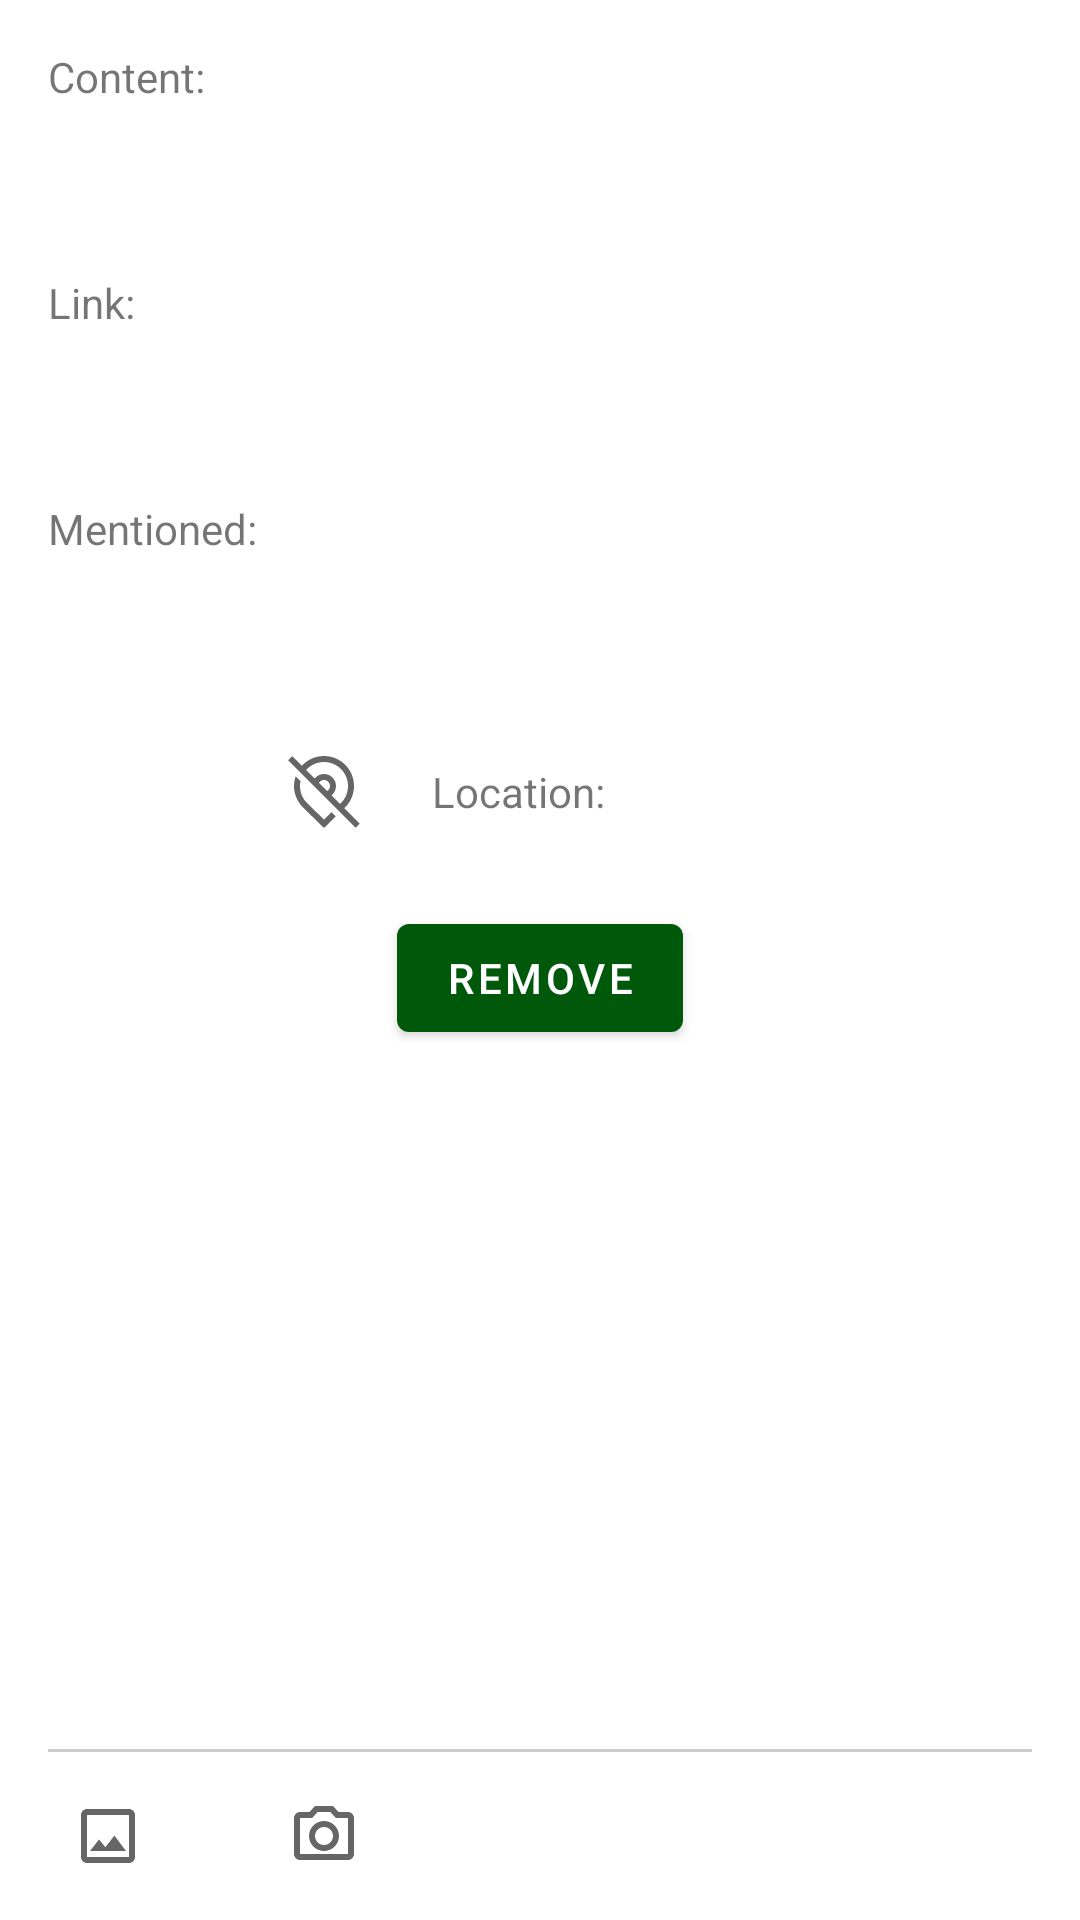

Produce the Android XML layout that renders to this screen, including the resource entries it uses.
<!-- AndroidManifest.xml: application theme AppTheme -->
<!-- res/layout/fragment_new_post.xml -->
<?xml version="1.0" encoding="utf-8"?>
<androidx.constraintlayout.widget.ConstraintLayout xmlns:android="http://schemas.android.com/apk/res/android"
    xmlns:app="http://schemas.android.com/apk/res-auto"
    xmlns:tools="http://schemas.android.com/tools"
    android:layout_width="match_parent"
    android:layout_height="match_parent"
    tools:context=".activity.NewPostFragment">

    <ScrollView
        android:id="@+id/scrollView"
        android:layout_width="0dp"
        android:layout_height="0dp"
        app:layout_constraintBottom_toTopOf="@id/divider"
        app:layout_constraintEnd_toEndOf="parent"
        app:layout_constraintStart_toStartOf="parent"
        app:layout_constraintTop_toTopOf="parent">

        <LinearLayout
            android:layout_width="match_parent"
            android:layout_height="wrap_content"
            android:orientation="vertical"
            android:padding="@dimen/common_spacing">

            <TextView
                android:id="@+id/text_content"
                android:layout_width="match_parent"
                android:layout_height="wrap_content"
                android:text="@string/new_post_content" />

            <EditText
                android:id="@+id/edit_content"
                android:layout_width="match_parent"
                android:layout_height="wrap_content"
                android:background="@android:color/transparent"
                android:inputType="textMultiLine"
                android:padding="@dimen/common_spacing" />

            <TextView
                android:id="@+id/text_link"
                android:layout_width="match_parent"
                android:layout_height="wrap_content"
                android:text="@string/new_post_link" />

            <EditText
                android:id="@+id/edit_link"
                android:layout_width="match_parent"
                android:layout_height="wrap_content"
                android:background="@android:color/transparent"
                android:inputType="textMultiLine"
                android:padding="@dimen/common_spacing" />

            <TextView
                android:id="@+id/text_mentions"
                android:layout_width="match_parent"
                android:layout_height="wrap_content"
                android:text="@string/post_mentions" />

            <EditText
                android:id="@+id/edit_mentions"
                android:layout_width="match_parent"
                android:layout_height="wrap_content"
                android:background="@android:color/transparent"
                android:inputType="textMultiLine"
                android:padding="@dimen/common_spacing" />

            <LinearLayout
                android:layout_width="wrap_content"
                android:layout_height="match_parent"
                android:orientation="horizontal">

                <com.google.android.material.button.MaterialButton
                    android:id="@+id/button_location_on"
                    style="@style/Widget.AppTheme.LikeCheckBox"
                    android:layout_width="wrap_content"
                    android:layout_height="wrap_content"
                    android:checkable="false"
                    app:icon="@drawable/ic_marker_24"
                    app:layout_constraintEnd_toEndOf="parent">
                </com.google.android.material.button.MaterialButton>

                <com.google.android.material.button.MaterialButton
                    android:id="@+id/button_location_off"
                    style="@style/Widget.AppTheme.LikeCheckBox"
                    android:layout_width="match_parent"
                    android:layout_height="match_parent"
                    android:checkable="false"
                    app:icon="@drawable/ic_location_dot_slash_24"
                    app:layout_constraintEnd_toEndOf="parent">
                </com.google.android.material.button.MaterialButton>

                <TextView
                    android:id="@+id/text_coord"
                    android:layout_width="match_parent"
                    android:layout_height="wrap_content"
                    android:text="@string/new_post_coordinates" />

                <TextView
                    android:id="@+id/text_coordinate_lat"
                    android:layout_width="wrap_content"
                    android:layout_marginStart="@dimen/common_spacing"
                    android:ellipsize="end"
                    android:layout_height="wrap_content"
                    tools:text="@sample/posts.json/data/coords"
                    />

                <TextView
                    android:id="@+id/text_coordinate_long"
                    android:layout_width="wrap_content"
                    android:layout_marginStart="@dimen/common_spacing"
                    android:ellipsize="end"
                    android:layout_height="wrap_content"
                    tools:text="@sample/posts.json/data/coords"
                    />

            </LinearLayout>

            <FrameLayout
                android:id="@+id/AttachmentContainer"
                android:layout_marginTop="@dimen/common_spacing"
                android:layout_width="match_parent"
                android:layout_height="wrap_content">

                <ImageView
                    android:id="@+id/Attachment_Image"
                    android:layout_width="match_parent"
                    android:layout_height="wrap_content"
                    android:layout_gravity="fill_horizontal"
                    app:layout_constraintBottom_toTopOf="@id/Attachment_Video"
                    app:layout_constraintEnd_toEndOf="parent"
                    app:layout_constraintStart_toStartOf="parent"
                    tools:srcCompat="@tools:sample/avatars" />



                <com.google.android.material.button.MaterialButton
                    android:id="@+id/removePhoto"
                    android:layout_width="wrap_content"
                    android:layout_height="wrap_content"
                    android:layout_gravity="center"
                    android:text="@string/remove" />
            </FrameLayout>
        </LinearLayout>
    </ScrollView>

    <View
        android:id="@+id/divider"
        android:layout_width="0dp"
        android:layout_height="1dp"
        android:layout_marginStart="@dimen/common_spacing"
        android:layout_marginEnd="@dimen/common_spacing"
        android:background="@color/divider_color"
        app:layout_constraintBottom_toTopOf="@id/buttonPanel"
        app:layout_constraintEnd_toEndOf="parent"
        app:layout_constraintStart_toStartOf="parent" />

    <LinearLayout
        android:id="@+id/buttonPanel"
        android:layout_width="0dp"
        android:layout_height="wrap_content"
        android:orientation="horizontal"
        app:layout_constraintBottom_toBottomOf="parent"
        app:layout_constraintEnd_toEndOf="parent"
        app:layout_constraintStart_toStartOf="parent">

        <com.google.android.material.button.MaterialButton
            android:id="@+id/pickPhoto"
            style="@style/Widget.AppTheme.IconButton"
            android:layout_width="wrap_content"
            android:layout_height="wrap_content"
            android:contentDescription="@string/description_select_photo"
            android:padding="@dimen/common_spacing"
            app:icon="@drawable/ic_photo_24dp" />

        <com.google.android.material.button.MaterialButton
            android:id="@+id/takePhoto"
            style="@style/Widget.AppTheme.IconButton"
            android:layout_width="wrap_content"
            android:layout_height="wrap_content"
            android:contentDescription="@string/description_take_photo"
            android:padding="@dimen/common_spacing"
            app:icon="@drawable/ic_camera_24dp" />


    </LinearLayout>


</androidx.constraintlayout.widget.ConstraintLayout>
<!-- resources referenced by this layout -->
<resources>
  <color name="divider_color">#ccc</color>
  <dimen name="common_spacing">16dp</dimen>
  <!-- drawable ic_camera_24dp (drawable) -->
  <vector xmlns:android="http://schemas.android.com/apk/res/android"
      android:width="24dp"
      android:height="24dp"
      android:viewportWidth="24"
      android:viewportHeight="24"
      android:tint="#999999">
      <path
          android:fillColor="@android:color/white"
          android:pathData="M14.12,4l1.83,2L20,6v12L4,18L4,6h4.05l1.83,-2h4.24M15,2L9,2L7.17,4L4,4c-1.1,0 -2,0.9 -2,2v12c0,1.1 0.9,2 2,2h16c1.1,0 2,-0.9 2,-2L22,6c0,-1.1 -0.9,-2 -2,-2h-3.17L15,2zM12,9c1.65,0 3,1.35 3,3s-1.35,3 -3,3 -3,-1.35 -3,-3 1.35,-3 3,-3m0,-2c-2.76,0 -5,2.24 -5,5s2.24,5 5,5 5,-2.24 5,-5 -2.24,-5 -5,-5z"/>
  </vector>
  <!-- drawable ic_photo_24dp (drawable) -->
  <vector xmlns:android="http://schemas.android.com/apk/res/android"
      android:width="24dp"
      android:height="24dp"
      android:viewportWidth="24"
      android:viewportHeight="24"
      android:tint="#999999">
      <path
          android:fillColor="@android:color/white"
          android:pathData="M19,5v14L5,19L5,5h14m0,-2L5,3c-1.1,0 -2,0.9 -2,2v14c0,1.1 0.9,2 2,2h14c1.1,0 2,-0.9 2,-2L21,5c0,-1.1 -0.9,-2 -2,-2zM14.14,11.86l-3,3.87L9,13.14 6,17h12l-3.86,-5.14z"/>
  </vector>
  <string name="description_select_photo">Select photo</string>
  <string name="description_take_photo">Take photo</string>
  <string name="new_post_content">Content:</string>
  <string name="new_post_coordinates">Location:</string>
  <string name="new_post_link">Link:</string>
  <string name="post_mentions">Mentioned:</string>
  <string name="remove">Remove</string>
  <style name="Widget.AppTheme.IconButton" parent="Widget.MaterialComponents.Button.TextButton.Icon">
          <item name="iconTint">@color/like_checkbox_tint</item>
          <item name="iconPadding">0dp</item>
          <item name="android:insetTop">0dp</item>
          <item name="android:insetBottom">0dp</item>
          <item name="android:paddingStart">@dimen/icon_button_padding</item>
          <item name="android:paddingEnd">@dimen/icon_button_padding</item>
          <item name="android:minWidth">@dimen/icon_button_min_size</item>
          <item name="android:minHeight">@dimen/icon_button_min_size</item>
      </style>
  <style name="Widget.AppTheme.LikeCheckBox" parent="Widget.MaterialComponents.CompoundButton.CheckBox">
          <item name="backgroundTint">@android:color/transparent</item>
          <item name="iconTint">@color/like_checkbox_tint</item>
          <item name="android:textColor">?attr/colorControlNormal</item>
          <item name="android:minWidth">@dimen/iconButtonMinSize</item>
          <item name="android:minHeight">@dimen/iconButtonMinSize</item>
      </style>
  <style name="AppTheme" parent="Theme.MaterialComponents.DayNight.DarkActionBar">
          <item name="colorPrimary">@color/green_700</item>
          <item name="colorPrimaryDark">@color/green_500</item>
          <item name="colorAccent">@color/teal_700</item>
      </style>
  <dimen name="icon_button_padding">24dp</dimen>
  <dimen name="icon_button_min_size">24dp</dimen>
  <dimen name="iconButtonMinSize">24dp</dimen>
  <color name="green_700">#00590A</color>
  <color name="green_500">#53AC74</color>
  <color name="teal_700">#FF018786</color>
</resources>
